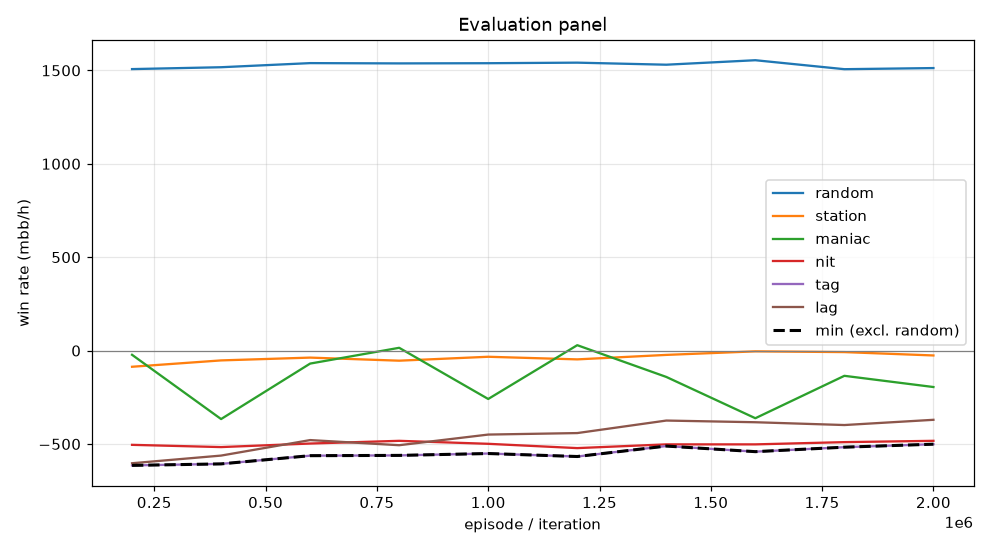

Values plotted in this chart, from the file beside it:
episode, min, mean, random_mean, random_se, station_mean, station_se, maniac_mean, maniac_se, nit_mean, nit_se, tag_mean, tag_se, lag_mean, lag_se, act_call, act_raise, act_fold, act_check
199999, -614.5, -366.2, 1507, 101.6, -86.5, 54.01, -22.5, 104.6, -504.5, 109.6, -614.5, 108.5, -603.0, 107.1, 0.5344, 0.4394, 0.01459, 0.01161
399999, -606.5, -420.8, 1517, 103.2, -52.5, 42.78, -366.5, 107.3, -516.5, 112.8, -606.5, 108.2, -562.0, 102.8, 0.5422, 0.4374, 0.01167, 0.008742
599999, -562.5, -329.2, 1539, 101.5, -37.5, 40.46, -69.5, 79.96, -497.5, 110.7, -562.5, 105, -479.0, 100.2, 0.5511, 0.4311, 0.009546, 0.008307
799999, -561.0, -317.9, 1538, 101, -54.0, 38.58, 15.0, 70.99, -483.0, 109.9, -561.0, 102.2, -506.5, 99.69, 0.5572, 0.4267, 0.008675, 0.00739
999999, -551.0, -358.3, 1538, 102.4, -33.0, 38.28, -259.0, 99.52, -499.0, 110.5, -551.0, 102.3, -449.5, 95.6, 0.5579, 0.4291, 0.007133, 0.005944
1199999, -567.0, -309.7, 1542, 102.7, -47.0, 37.75, 29.0, 62.39, -522.0, 110.6, -567.0, 104, -441.5, 96.08, 0.5583, 0.4303, 0.006071, 0.005295
1399999, -511.0, -310.3, 1530, 103.3, -23.0, 35.13, -141.0, 77.08, -502.0, 109.7, -511.0, 99.69, -374.5, 91.62, 0.5612, 0.4281, 0.005395, 0.005303
1599999, -541.0, -358.5, 1554, 101.7, -4.0, 33.34, -362.0, 97.4, -502.0, 109.7, -541.0, 101.1, -383.5, 90.76, 0.5613, 0.4272, 0.006447, 0.00503
1799999, -517.0, -309.7, 1506, 103.9, -8.0, 32.18, -135.0, 72.34, -490.0, 109.6, -517.0, 100, -398.5, 91.27, 0.5614, 0.4278, 0.005394, 0.005439
1999999, -501.0, -315.1, 1512, 104.2, -26.0, 34.33, -195.0, 92.93, -483.0, 109.3, -501.0, 98.66, -370.5, 91.31, 0.5604, 0.4296, 0.00447, 0.005565
